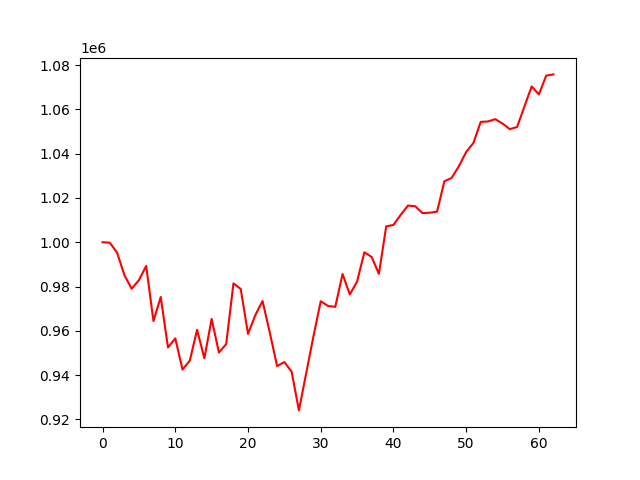

Values plotted in this chart, from the file beside it:
, 0
0, 1000000
1, 999772
2, 995282
3, 985189
4, 978981
5, 982863
6, 989285
7, 964402
8, 975268
9, 952490
10, 956588
11, 942479
12, 946568
13, 960460
14, 947597
15, 965374
16, 950169
17, 954000
18, 981411
19, 978873
20, 958599
21, 967022
22, 973449
23, 959154
24, 944062
25, 945884
26, 941554
27, 924066
28, 940848
29, 957548
30, 973338
31, 971223
32, 970812
33, 985639
34, 976401
35, 982249
36, 995426
37, 993352
38, 985695
39, 1007124
40, 1007822
41, 1012379
42, 1016549
43, 1016242
44, 1013130
45, 1013315
46, 1013802
47, 1027514
48, 1029020
49, 1034314
50, 1040741
51, 1044824
52, 1054337
53, 1054503
54, 1055552
55, 1053559
56, 1051039
57, 1052017
58, 1061190
59, 1070302
... 3 more rows
